Run: headless pygame with SDL's dummy video driver; simulated clock (each Clock.tick advances the game by its frame time, no real sleeping); random seed 0; keys injected as events and as key.get_pressed() state; mouse plan: one left click at the window centre at the start of phase 2, then a move to the lower-right quarter at the start of phase 3.
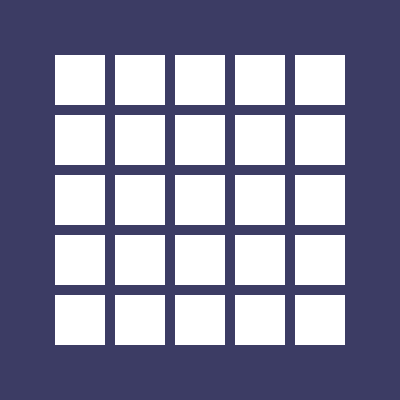
Frame 1 of 4 · flips 1–60 · no input
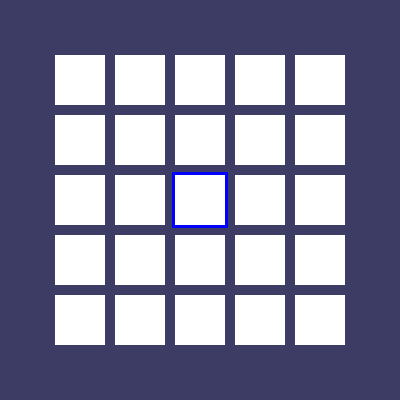
Frame 2 of 4 · flips 61–180 · clicked the window centre · tapped SPACE, RETURN · held RIGHT (→), D
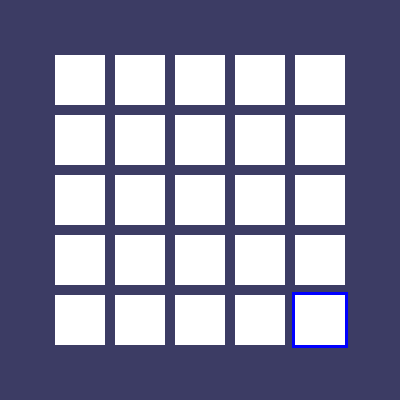
Frame 3 of 4 · flips 181–300 · moved the mouse to the lower-right quarter · held DOWN (↓), S
Frame 4 of 4 · flips 301–420 · held LEFT (←), A, UP (↑), W · screen unchanged from frame 3, image omitted

The pygame program that drew these frames:

import pygame
import sys

pygame.init()

WINDOWWIDTH = 400
WINDOWHEIGHT = 400

# Tell the student that these values describe the overall screen,
# so giving them names makes the rest of the program easier to read.
BOXSIZE = 50
GAPSIZE = 10

BOARDWIDTH = 5
BOARDHEIGHT = 5

# Calculate the total pixel width of the board, including the
# gaps between squares.
BOARD_PIXEL_WIDTH = BOARDWIDTH * BOXSIZE + (BOARDWIDTH - 1) * GAPSIZE

# Calculate the total pixel height of the board, including the
# gaps between squares.
BOARD_PIXEL_HEIGHT = BOARDHEIGHT * BOXSIZE + (BOARDHEIGHT - 1) * GAPSIZE

# Calculate the left position needed to center the board
# horizontally in the window.
BOARD_LEFT = (WINDOWWIDTH - BOARD_PIXEL_WIDTH) // 2

# Calculate the top position needed to center the board vertically
# in the window.
BOARD_TOP = (WINDOWHEIGHT - BOARD_PIXEL_HEIGHT) // 2

# Explain that these constants describe the board's appearance,
# rather than its geometry or behavior.
BGCOLOR = (60, 60, 100)
BOXCOLOR = (255, 255, 255)
HIGHLIGHTCOLOR = (0, 0, 255)

DISPLAYSURF = pygame.display.set_mode(
    (WINDOWWIDTH, WINDOWHEIGHT)
)

pygame.display.set_caption('Mouse Tracker')

# Tell the student that the board uses small coordinates like
# (0, 0), (1, 0), and (2, 0), while Pygame needs actual pixel
# coordinates. This function translates between those two systems.
def left_top_coords_of_box(box_x, box_y):

    # Convert the board coordinate into a pixel x-coordinate,
    # starting from the board's centered left position.
    left = BOARD_LEFT + box_x * (BOXSIZE + GAPSIZE)

    # Convert the board coordinate into a pixel y-coordinate,
    # starting from the board's centered top position.
    top = BOARD_TOP + box_y * (BOXSIZE + GAPSIZE)

    return left, top


# Tell the student that this function has one job: draw every
# square that makes up the board.
def draw_board():

    # Explain that range(BOARDWIDTH) gives us 0 through 4.
    # Those are the five possible x positions on our board.
    for box_x in range(BOARDWIDTH):

        # Explain that for each column, we visit every row.
        # The nested loop is what lets us visit every combination
        # of x and y coordinates.
        for box_y in range(BOARDHEIGHT):

            # Explain that we first convert the board coordinate
            # into the pixel coordinate where the rectangle belongs.
            left, top = left_top_coords_of_box(box_x, box_y)

            # Now connect the coordinate calculation to drawing:
            # Pygame receives the pixel position and the box dimensions,
            # and draws one rectangle at that location.
            pygame.draw.rect(
                DISPLAYSURF,
                BOXCOLOR,
                (left, top, BOXSIZE, BOXSIZE)
            )


def get_box_at_pixel(x, y):

    # Tell the student that this function receives a mouse position
    # in pixels and needs to figure out which board position contains it.
    for box_x in range(BOARDWIDTH):

        # Explain that we search every possible box because the mouse
        # position itself is expressed in pixels, not board coordinates.
        for box_y in range(BOARDHEIGHT):

            # First convert this particular board position into pixels
            # so we know where that box actually exists on the screen.
            left, top = left_top_coords_of_box(box_x, box_y)

            # Explain that pygame.Rect is a convenient representation
            # of a rectangular area on the screen.
            boxRect = pygame.Rect(
                left,
                top,
                BOXSIZE,
                BOXSIZE
            )

            # Explain that collidepoint asks a simple question:
            # "Is this pixel position inside this rectangle?"
            if boxRect.collidepoint(x, y):

                # Once we find the matching rectangle, return the
                # board coordinates rather than the pixel coordinates.
                return box_x, box_y

    # Explain that reaching this line means none of the rectangles
    # contained the mouse position, so there is no matching box.
    return None, None


while True:

    # Explain that each frame starts by clearing the previous frame.
    # Otherwise old drawings would remain on the screen.
    DISPLAYSURF.fill(BGCOLOR)

    # Explain that the function now draws all 25 boxes.
    draw_board()

    # Tell the student that Pygame gives us the mouse position in pixels,
    # such as (143, 87).
    mouse_x, mouse_y = pygame.mouse.get_pos()

    # Explain that we pass those pixel coordinates to our function,
    # which searches for the corresponding board coordinates.
    box_x, box_y = get_box_at_pixel(mouse_x, mouse_y)

    # Explain that None means "there is no box here", so we only
    # continue when the function actually found a box.
    if box_x is not None and box_y is not None:

        # Now convert the board coordinate back into a pixel position
        # because drawing requires pixel coordinates.
        left, top = left_top_coords_of_box(box_x, box_y)

        # Explain that we are drawing a slightly larger rectangle around
        # the box to make it visually obvious which box was detected.
        pygame.draw.rect(
            DISPLAYSURF,
            HIGHLIGHTCOLOR,
            (left - 3, top - 3, BOXSIZE + 6, BOXSIZE + 6),
            3
        )

    # Tell the student that Pygame applications need to process
    # events so that the operating system can communicate with them.
    for event in pygame.event.get():

        # Explain that closing the window produces a QUIT event.
        if event.type == pygame.QUIT:

            # Tell the student that pygame.quit() shuts down Pygame
            # before sys.exit() terminates the Python program.
            pygame.quit()

            sys.exit()

    # Explain that update() takes everything we drew this frame
    # and displays it on the actual window.
    pygame.display.update()
